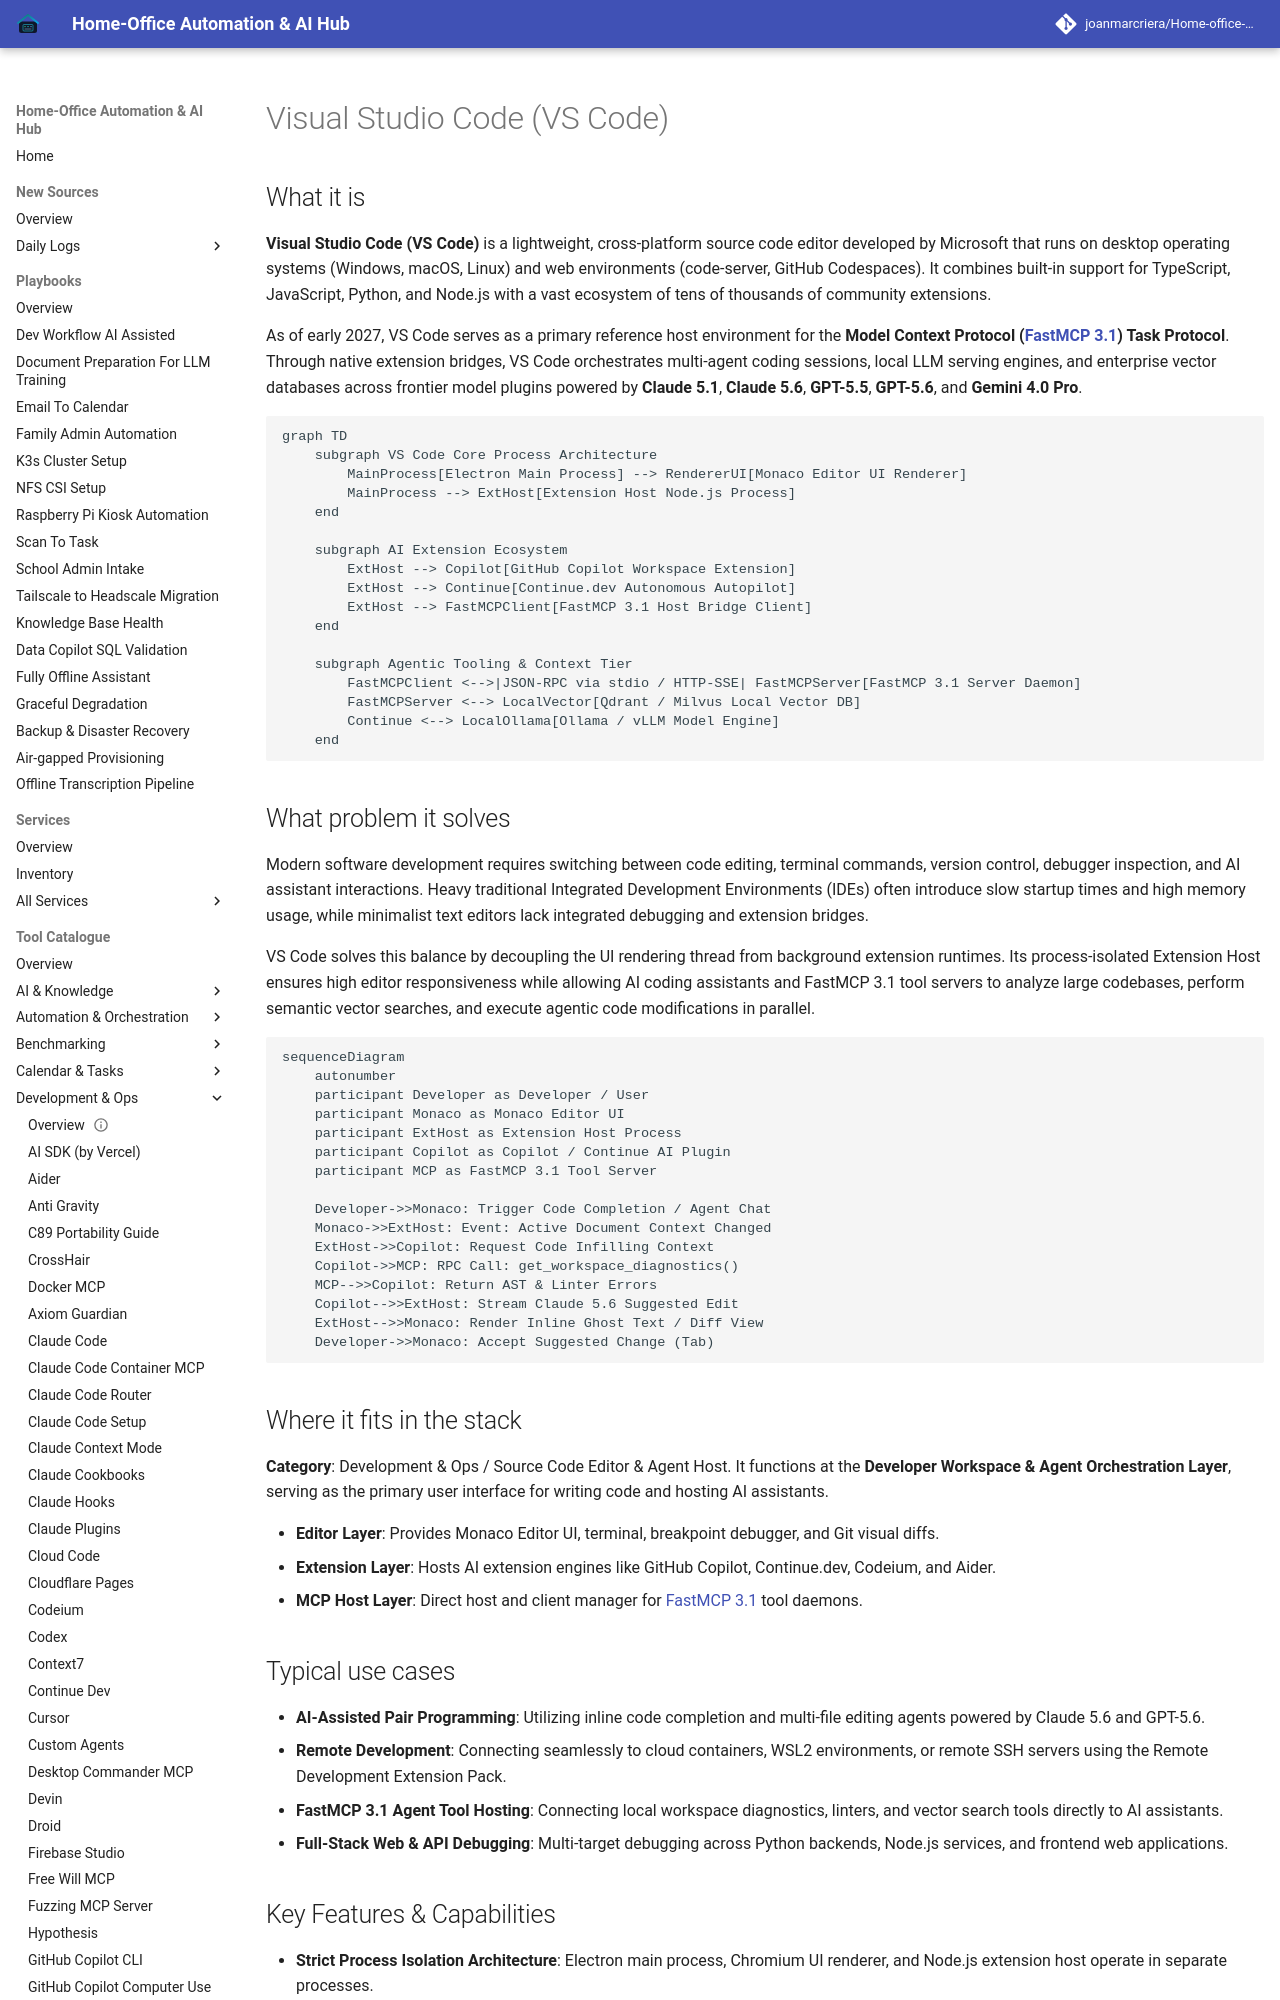

repository: joanmarcriera/Home-office-automations · page: tools/development_ops/vscode/index.html · generator: mkdocs

# Visual Studio Code (VS Code)

## What it is
**Visual Studio Code (VS Code)** is a lightweight, cross-platform source code editor developed by Microsoft that runs on desktop operating systems (Windows, macOS, Linux) and web environments (code-server, GitHub Codespaces). It combines built-in support for TypeScript, JavaScript, Python, and Node.js with a vast ecosystem of tens of thousands of community extensions.

As of early 2027, VS Code serves as a primary reference host environment for the **Model Context Protocol ([FastMCP 3.1](../automation_orchestration/mcp.md)) Task Protocol**. Through native extension bridges, VS Code orchestrates multi-agent coding sessions, local LLM serving engines, and enterprise vector databases across frontier model plugins powered by **Claude 5.1**, **Claude 5.6**, **GPT-5.5**, **GPT-5.6**, and **Gemini 4.0 Pro**.

```mermaid
graph TD
    subgraph VS Code Core Process Architecture
        MainProcess[Electron Main Process] --> RendererUI[Monaco Editor UI Renderer]
        MainProcess --> ExtHost[Extension Host Node.js Process]
    end

    subgraph AI Extension Ecosystem
        ExtHost --> Copilot[GitHub Copilot Workspace Extension]
        ExtHost --> Continue[Continue.dev Autonomous Autopilot]
        ExtHost --> FastMCPClient[FastMCP 3.1 Host Bridge Client]
    end

    subgraph Agentic Tooling & Context Tier
        FastMCPClient <-->|JSON-RPC via stdio / HTTP-SSE| FastMCPServer[FastMCP 3.1 Server Daemon]
        FastMCPServer <--> LocalVector[Qdrant / Milvus Local Vector DB]
        Continue <--> LocalOllama[Ollama / vLLM Model Engine]
    end
```

## What problem it solves
Modern software development requires switching between code editing, terminal commands, version control, debugger inspection, and AI assistant interactions. Heavy traditional Integrated Development Environments (IDEs) often introduce slow startup times and high memory usage, while minimalist text editors lack integrated debugging and extension bridges.

VS Code solves this balance by decoupling the UI rendering thread from background extension runtimes. Its process-isolated Extension Host ensures high editor responsiveness while allowing AI coding assistants and FastMCP 3.1 tool servers to analyze large codebases, perform semantic vector searches, and execute agentic code modifications in parallel.

```mermaid
sequenceDiagram
    autonumber
    participant Developer as Developer / User
    participant Monaco as Monaco Editor UI
    participant ExtHost as Extension Host Process
    participant Copilot as Copilot / Continue AI Plugin
    participant MCP as FastMCP 3.1 Tool Server

    Developer->>Monaco: Trigger Code Completion / Agent Chat
    Monaco->>ExtHost: Event: Active Document Context Changed
    ExtHost->>Copilot: Request Code Infilling Context
    Copilot->>MCP: RPC Call: get_workspace_diagnostics()
    MCP-->>Copilot: Return AST & Linter Errors
    Copilot-->>ExtHost: Stream Claude 5.6 Suggested Edit
    ExtHost-->>Monaco: Render Inline Ghost Text / Diff View
    Developer->>Monaco: Accept Suggested Change (Tab)
```
